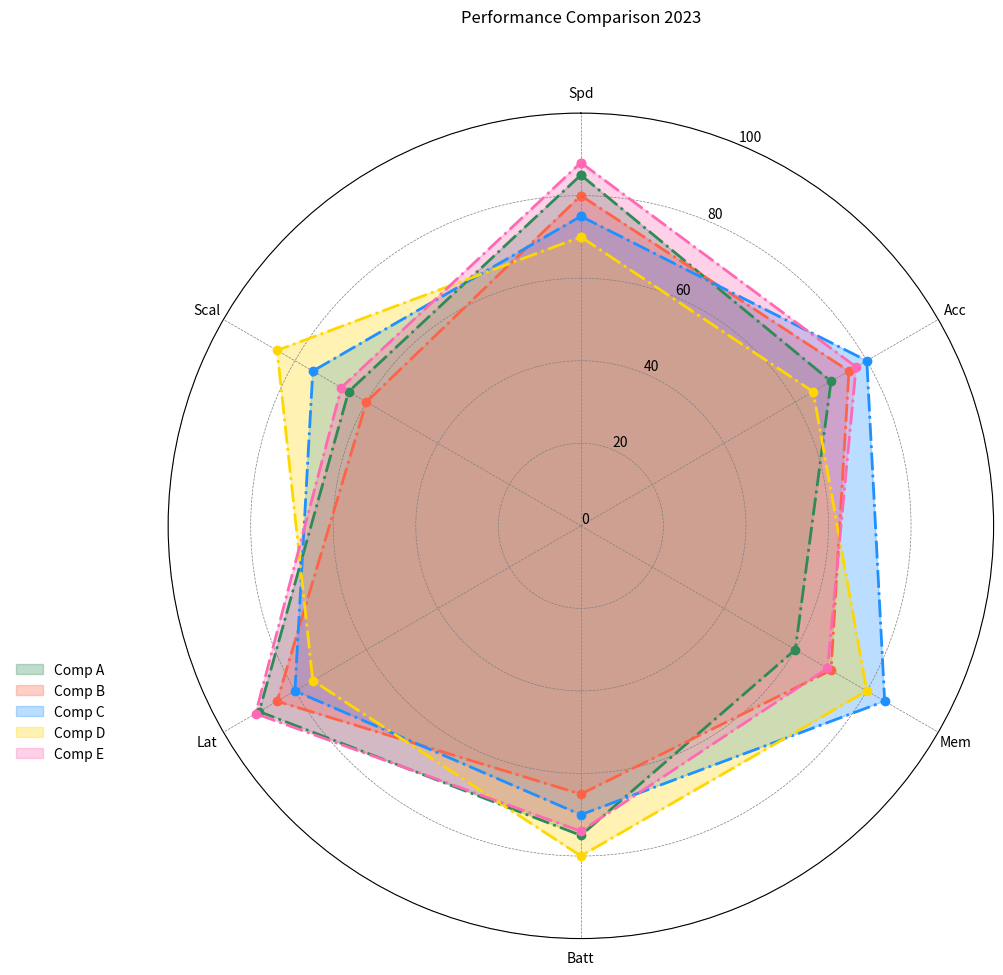

Source code (Python):
import numpy as np
import matplotlib.pyplot as plt

# Shortened labels
aspects = ['Spd', 'Acc', 'Mem', 'Batt', 'Lat', 'Scal']
data = [
    [85, 70, 60, 75, 90, 65],
    [80, 75, 70, 65, 85, 60],
    [75, 80, 85, 70, 80, 75],
    [70, 65, 80, 80, 75, 85],
    [88, 77, 69, 74, 91, 67]
]

# Shortened group names
names = ['Comp A', 'Comp B', 'Comp C', 'Comp D', 'Comp E']
colors = ['#2E8B57', '#FF6347', '#1E90FF', '#FFD700', '#FF69B4']

angles = np.linspace(0, 2 * np.pi, len(aspects), endpoint=False).tolist()
angles += angles[:1]

fig, ax = plt.subplots(figsize=(10, 10), subplot_kw=dict(polar=True))

for scores, name, color in zip(data, names, colors):
    scores += scores[:1]
    ax.fill(angles, scores, color=color, alpha=0.3, label=name)
    ax.plot(angles, scores, linewidth=2, linestyle='dashdot', marker='o', markersize=6, color=color)

ax.set_theta_offset(np.pi / 2)
ax.set_theta_direction(-1)
ax.set_xticks(angles[:-1])
ax.set_xticklabels(aspects)
ax.set_ylim(0, 100)
ax.set_yticks(range(0, 101, 20))
ax.set_yticklabels(map(str, range(0, 101, 20)))

# Shortened title
plt.title('Performance Comparison 2023', y=1.1)

ax.legend(loc='lower left', bbox_to_anchor=(-0.2, 0.2), frameon=False)
ax.grid(color='gray', linestyle='--', linewidth=0.5)

plt.tight_layout()

plt.show()
